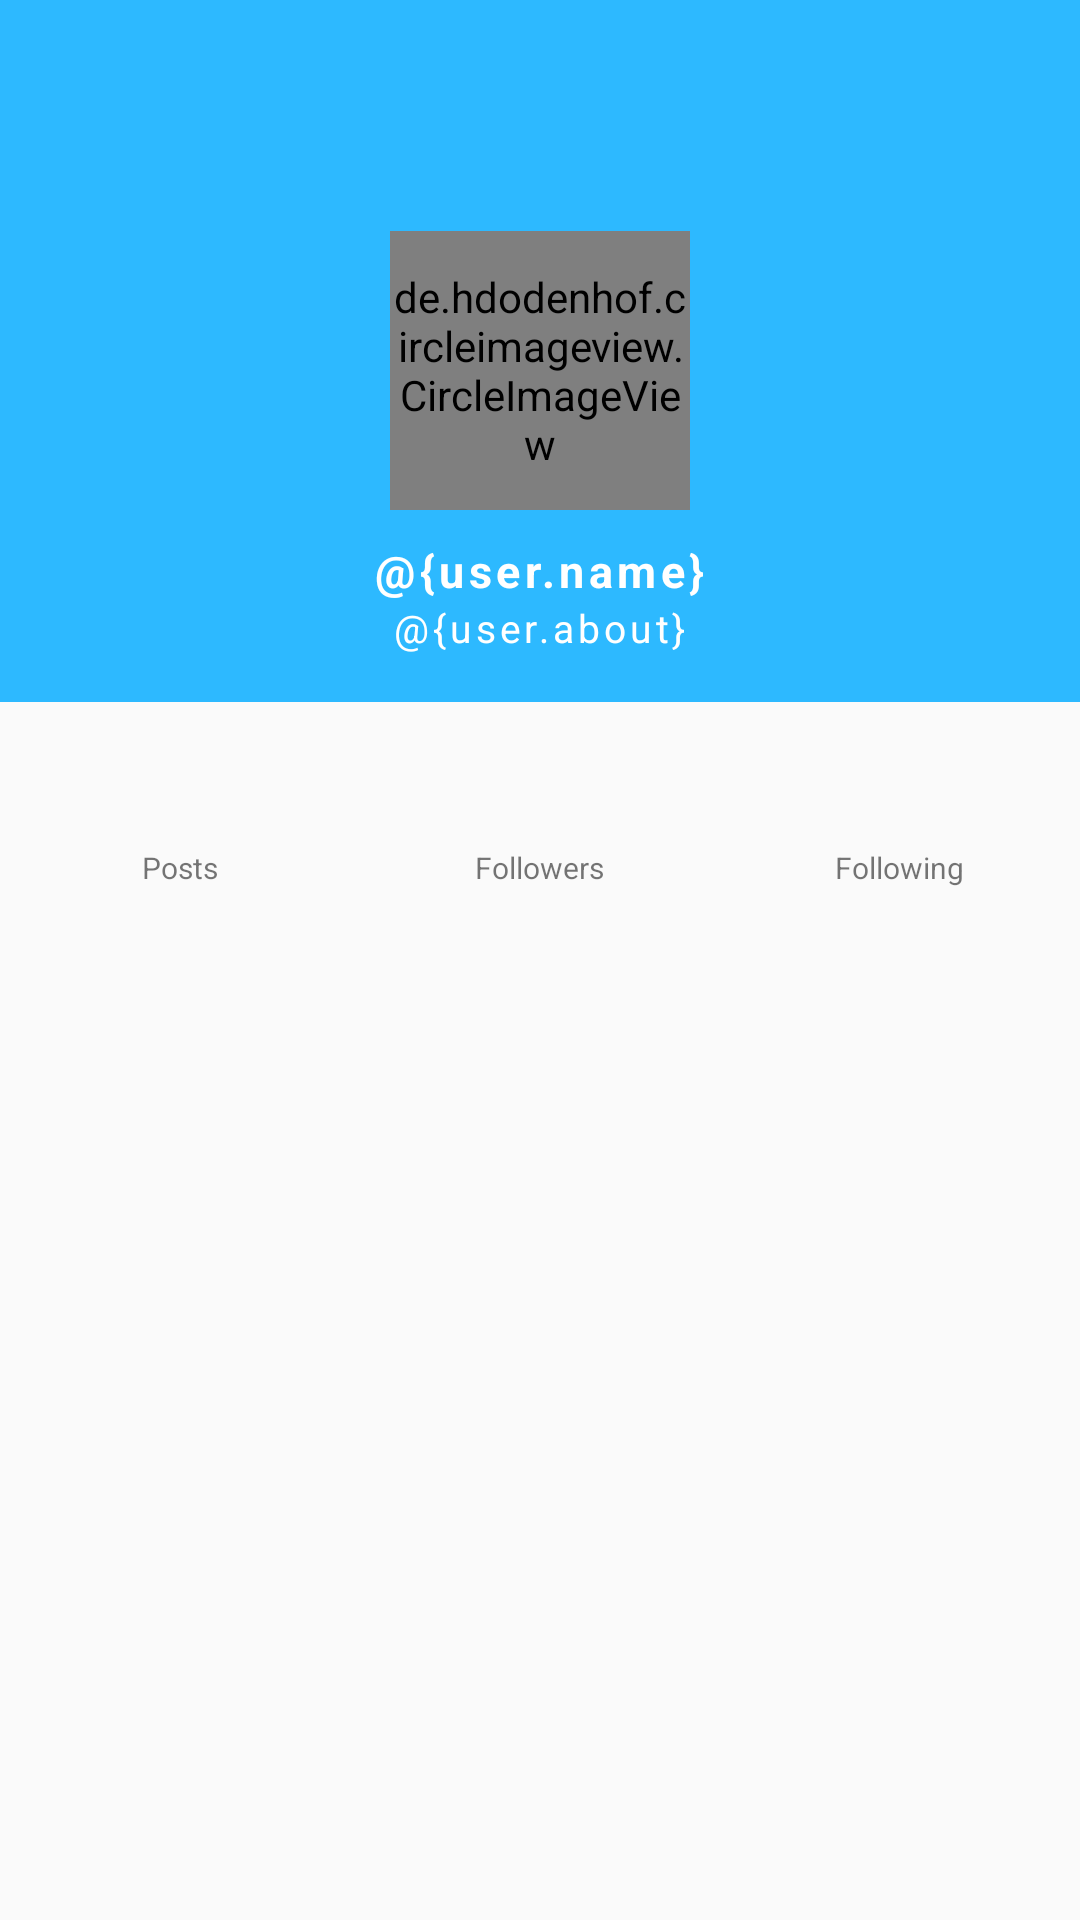

Here is an Android app screen rendered from its layout file. Give the layout XML and the strings, colors and styles it references.
<!-- AndroidManifest.xml: application theme AppTheme.NoActionBar -->
<!-- res/layout/content_main.xml -->
<?xml version="1.0" encoding="utf-8"?>
<LinearLayout  xmlns:android="http://schemas.android.com/apk/res/android"
    xmlns:app="http://schemas.android.com/apk/res-auto"
    android:id="@+id/container_toolbar"
    android:layout_width="match_parent"
    android:layout_height="wrap_content"
    android:orientation="vertical">

<include
    android:id="@+id/toolbar"
    layout="@layout/toolbar" />



<android.support.v4.widget.NestedScrollView xmlns:android="http://schemas.android.com/apk/res/android"
    xmlns:app="http://schemas.android.com/apk/res-auto"
    xmlns:tools="http://schemas.android.com/tools"
    android:layout_width="match_parent"
    android:layout_height="match_parent"
    app:layout_behavior="@string/appbar_scrolling_view_behavior">

    <LinearLayout
        android:layout_width="match_parent"
        android:layout_height="match_parent"
        android:focusableInTouchMode="true"
        android:orientation="vertical"
        tools:context=".view.MainActivity"
        tools:showIn="@layout/activity_main">

        <LinearLayout
            android:layout_width="match_parent"
            android:layout_height="wrap_content"
            android:background="@color/colorAccent"
            android:orientation="vertical"
            android:paddingBottom="@dimen/activity_margin"
            android:paddingTop="@dimen/activity_margin">

            <RelativeLayout
                android:layout_width="@dimen/profile_image"
                android:layout_height="@dimen/profile_image"
                android:layout_gravity="center_horizontal">

                <de.hdodenhof.circleimageview.CircleImageView xmlns:app="http://schemas.android.com/apk/res-auto"
                    android:id="@+id/profile_image"
                    android:layout_width="100dp"
                    android:layout_height="100dp"
                    android:layout_marginBottom="2dp"
                    android:layout_marginTop="5dp"
                    app:civ_border_color="@color/colorAccent"
                    app:civ_border_width="2dp"

                    />

                
                    
                    
                    
                    

                    

                
                
                
                
                
                
                
                

            </RelativeLayout>


            <TextView
                android:id="@+id/user_name"
                android:layout_width="wrap_content"
                android:layout_height="wrap_content"
                android:layout_gravity="center_horizontal"
                android:layout_marginTop="@dimen/dimen_8dp"
                android:fontFamily="sans-serif"
                android:letterSpacing="0.1"
                android:text="@{user.name}"
                android:textColor="@android:color/white"
                android:textSize="@dimen/profile_name"
                android:textStyle="bold" />

            <TextView
                android:id="@+id/user_email"
                android:layout_width="wrap_content"
                android:layout_height="wrap_content"
                android:layout_gravity="center_horizontal"
                android:fontFamily="sans-serif"
                android:letterSpacing="0.1"
                android:text="@{user.about}"
                android:textColor="@android:color/white"
                android:textSize="@dimen/profile_about" />

        </LinearLayout>

        <LinearLayout
            android:layout_width="match_parent"
            android:layout_height="wrap_content"
            android:layout_marginBottom="@dimen/activity_margin"
            android:layout_marginTop="@dimen/fab_margin"
            android:orientation="horizontal"
            android:weightSum="3">

            <LinearLayout
                android:layout_width="0dp"
                android:layout_height="wrap_content"
                android:layout_weight="1"
                android:gravity="center_horizontal"

                android:orientation="vertical">

                <TextView
                    android:id="@+id/posts_number"
                    android:layout_width="wrap_content"
                    android:layout_height="wrap_content"

                    android:fontFamily="sans-serif-condensed"
                    android:textColor="@color/profile_meta"
                    android:textSize="24dp"
                    android:textStyle="normal" />

                <TextView
                    android:layout_width="wrap_content"
                    android:layout_height="wrap_content"
                    android:text="Posts"
                    android:textSize="@dimen/profile_meta_label" />

            </LinearLayout>

            <LinearLayout
                android:layout_width="0dp"
                android:layout_height="wrap_content"
                android:layout_weight="1"
                android:gravity="center_horizontal"

                android:orientation="vertical">

                <TextView
                    android:layout_width="wrap_content"
                    android:layout_height="wrap_content"
                    android:fontFamily="sans-serif-condensed"

                    android:textColor="@color/profile_meta"
                    android:textSize="24dp" />

                <TextView
                    android:layout_width="wrap_content"
                    android:layout_height="wrap_content"
                    android:text="Followers"
                    android:textSize="@dimen/profile_meta_label" />

            </LinearLayout>

            <LinearLayout
                android:layout_width="0dp"
                android:layout_height="wrap_content"
                android:layout_weight="1"
                android:gravity="center_horizontal"

                android:orientation="vertical">

                <TextView
                    android:layout_width="wrap_content"
                    android:layout_height="wrap_content"
                    android:fontFamily="sans-serif-condensed"

                    android:textColor="@color/profile_meta"
                    android:textSize="@dimen/profile_meta" />

                <TextView
                    android:layout_width="wrap_content"
                    android:layout_height="wrap_content"
                    android:text="Following"
                    android:textSize="@dimen/profile_meta_label" />

            </LinearLayout>
        </LinearLayout>

        <android.support.v7.widget.RecyclerView
            android:id="@+id/posts_view"
            android:layout_width="match_parent"
            android:layout_height="match_parent" />
    </LinearLayout>

</android.support.v4.widget.NestedScrollView>
</LinearLayout>
<!-- res/layout/toolbar.xml (included above) -->
<?xml version="1.0" encoding="utf-8"?>
<android.support.v7.widget.Toolbar xmlns:android="http://schemas.android.com/apk/res/android"
    android:layout_width="match_parent"
    android:layout_height="?attr/actionBarSize"
    xmlns:app="http://schemas.android.com/apk/res-auto"
    android:background="@color/colorAccent"
    app:popupTheme="@style/Theme.AppCompat.NoActionBar">



</android.support.v7.widget.Toolbar>
<!-- res/layout/activity_main.xml (included above) -->
<?xml version="1.0" encoding="utf-8"?>
<ScrollView xmlns:android="http://schemas.android.com/apk/res/android"
    android:layout_width="fill_parent"
    android:layout_height="fill_parent"

    android:fitsSystemWindows="true">

    <LinearLayout
        android:orientation="vertical"
        android:background="@drawable/background"

        android:layout_width="match_parent"
        android:layout_height="wrap_content"
        android:paddingTop="56dp"
        android:paddingLeft="24dp"
        android:paddingRight="24dp">

        <ImageView android:src="@drawable/logo"
            android:layout_width="wrap_content"
            android:layout_height="72dp"
            android:layout_marginBottom="24dp"
            android:layout_gravity="center_horizontal" />

        
        <android.support.design.widget.TextInputLayout
            android:layout_width="match_parent"
            android:layout_height="wrap_content"
            android:layout_marginBottom="8dp"
            android:layout_marginTop="8dp"
            android:textColorHint="@color/colorAccent">

            <EditText
                android:id="@+id/input_email"
                android:layout_width="match_parent"
                android:layout_height="wrap_content"
                android:hint="Email"
                android:inputType="textEmailAddress"
                android:textColor="@color/colorAccent" />
        </android.support.design.widget.TextInputLayout>

        
        <android.support.design.widget.TextInputLayout
            android:layout_width="match_parent"
            android:layout_height="wrap_content"
            android:layout_marginBottom="8dp"
            android:layout_marginTop="8dp"
            android:textColorHint="@color/colorAccent">

            <EditText
                android:id="@+id/input_password"
                android:layout_width="match_parent"
                android:layout_height="wrap_content"
                android:hint="Password"
                android:inputType="textPassword"
                android:textColor="@color/colorAccent"
                />
        </android.support.design.widget.TextInputLayout>

        <android.support.v7.widget.AppCompatButton
            android:id="@+id/btn_login"
            android:layout_width="fill_parent"
            android:layout_height="wrap_content"
            android:layout_marginTop="24dp"
            android:layout_marginBottom="24dp"
            android:padding="12dp"
            android:text="Login"/>

        <TextView
            android:id="@+id/link_signup"
            android:layout_width="fill_parent"
            android:layout_height="wrap_content"
            android:layout_marginBottom="24dp"
            android:gravity="center"
            android:text="No account yet? Create one"
            android:textColor="@color/colorAccent"
            android:textSize="16dip" />

    </LinearLayout>
</ScrollView>
<!-- resources referenced by this layout -->
<resources>
  <color name="colorAccent">#2db9ff</color>
  <color name="profile_meta">#333</color>
  <dimen name="activity_margin">16dp</dimen>
  <dimen name="dimen_8dp">8dp</dimen>
  <dimen name="fab_margin">16dp</dimen>
  <dimen name="fab_profile">30dp</dimen>
  <dimen name="profile_about">13dp</dimen>
  <dimen name="profile_image">100dp</dimen>
  <dimen name="profile_meta">24dp</dimen>
  <dimen name="profile_meta_label">10dp</dimen>
  <dimen name="profile_name">15dp</dimen>
  <style name="AppTheme.NoActionBar">
          <item name="windowActionBar">false</item>
          <item name="windowNoTitle">true</item>
  
  
      </style>
</resources>
